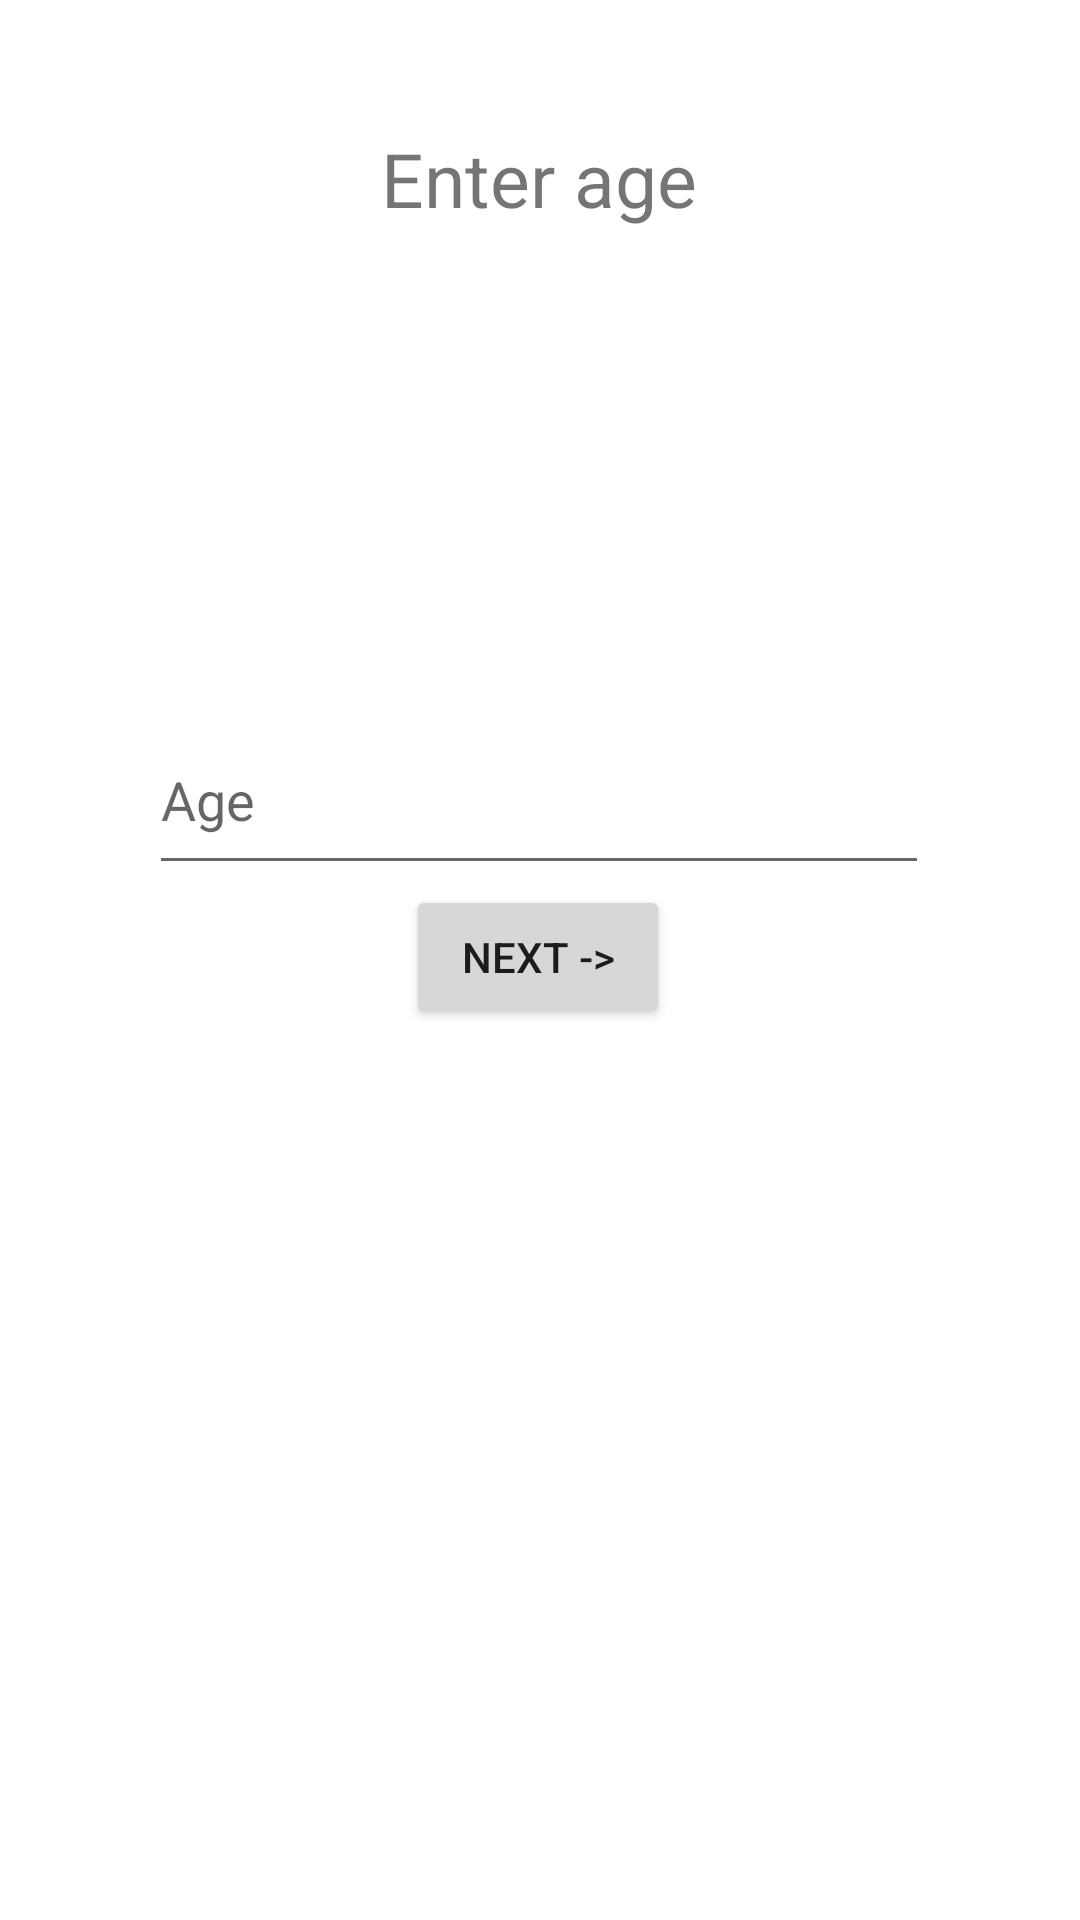

Write the Android layout XML for this screen, with the resource values it uses.
<!-- AndroidManifest.xml: application theme Theme.BaseFragmentMVVM -->
<!-- res/layout/fragment_enterage.xml -->
<?xml version="1.0" encoding="utf-8"?>
<androidx.constraintlayout.widget.ConstraintLayout xmlns:android="http://schemas.android.com/apk/res/android"
    xmlns:app="http://schemas.android.com/apk/res-auto"
    xmlns:tools="http://schemas.android.com/tools"
    android:layout_width="match_parent"
    android:layout_height="match_parent"
    tools:context=".createNewAccount.EnterAgeFragment">

    <TextView
        android:id="@+id/textTextView"
        android:layout_width="188dp"
        android:layout_height="39dp"
        android:layout_marginTop="40dp"
        android:gravity="center"
        android:text="Enter age"
        android:textSize="25dp"
        app:layout_constraintEnd_toEndOf="parent"
        app:layout_constraintHorizontal_bias="0.498"
        app:layout_constraintStart_toStartOf="parent"
        app:layout_constraintTop_toTopOf="parent" />

    <EditText
        android:id="@+id/enterAgeEditText"
        android:layout_width="260dp"
        android:layout_height="60dp"
        android:layout_marginTop="156dp"
        android:ems="10"
        android:hint="Age"
        android:inputType="textPersonName"
        app:layout_constraintEnd_toEndOf="parent"
        app:layout_constraintHorizontal_bias="0.497"
        app:layout_constraintStart_toStartOf="parent"
        app:layout_constraintTop_toBottomOf="@+id/textTextView" />

    <Button
        android:id="@+id/ageBtn"
        android:layout_width="wrap_content"
        android:layout_height="wrap_content"
        android:text="Next ->"
        app:layout_constraintBottom_toBottomOf="parent"
        app:layout_constraintEnd_toEndOf="parent"
        app:layout_constraintHorizontal_bias="0.498"
        app:layout_constraintStart_toStartOf="parent"
        app:layout_constraintTop_toBottomOf="@+id/enterAgeEditText"
        app:layout_constraintVertical_bias="0.0" />

</androidx.constraintlayout.widget.ConstraintLayout>
<!-- resources referenced by this layout -->
<resources>
  <style name="Theme.BaseFragmentMVVM" parent="Theme.MaterialComponents.DayNight.DarkActionBar">
          
          <item name="colorPrimary">@color/purple_500</item>
          <item name="colorPrimaryVariant">@color/purple_700</item>
          <item name="colorOnPrimary">@color/white</item>
          
          <item name="colorSecondary">@color/teal_200</item>
          <item name="colorSecondaryVariant">@color/teal_700</item>
          <item name="colorOnSecondary">@color/black</item>
          
          <item name="android:statusBarColor">?attr/colorPrimaryVariant</item>
          
      </style>
  <!-- not gathered from this repository: default colours our renderer supplied (Android Studio template values) -->
  <color name="purple_500">#FF6200EE</color>
  <color name="purple_700">#FF3700B3</color>
  <color name="teal_200">#FF03DAC5</color>
  <color name="teal_700">#FF018786</color>
  <color name="black">#FF000000</color>
  <color name="white">#FFFFFFFF</color>
</resources>
